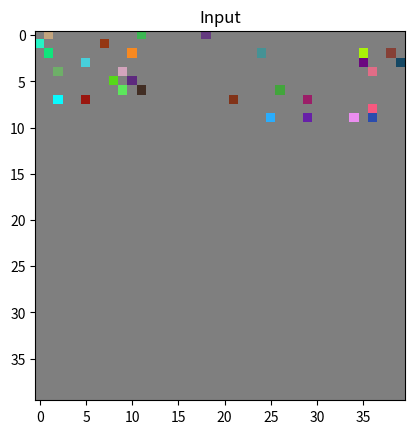

The script that saved this image:
import numpy as np
import matplotlib.pyplot as plt


def getInput(inpDic):
    # return self.data
    return np.asarray(list(inpDic.values()))  # A bit of a complex conversion for making sure what is returing is passable to train


def getInputIdx(inpDic):
    return list(inpDic.keys())

SAMPLES = 1600
colors = np.random.rand(400,3)
idx1 = np.random.choice(colors.shape[0], 30, replace=False)
idx2 = np.random.choice(colors.shape[0], 30, replace=False)

idx1 = list(idx1)
idx2 = list(idx2)

col1 = colors[idx1,:]
col2 = colors[idx2,:]

inpDic1 = dict(zip(idx1, col1.tolist()))
inpDic2 = dict(zip(idx2, col2.tolist()))

keys = getInputIdx(inpDic1)
values = getInput(inpDic1)

all_gray = np.ones((1600, 3))
all_gray = all_gray*0.5
all_gray[keys] = values
mymap = all_gray.reshape(40, 40, 3)


plt.imshow((mymap), interpolation='none')
plt.title('Input')
plt.show()